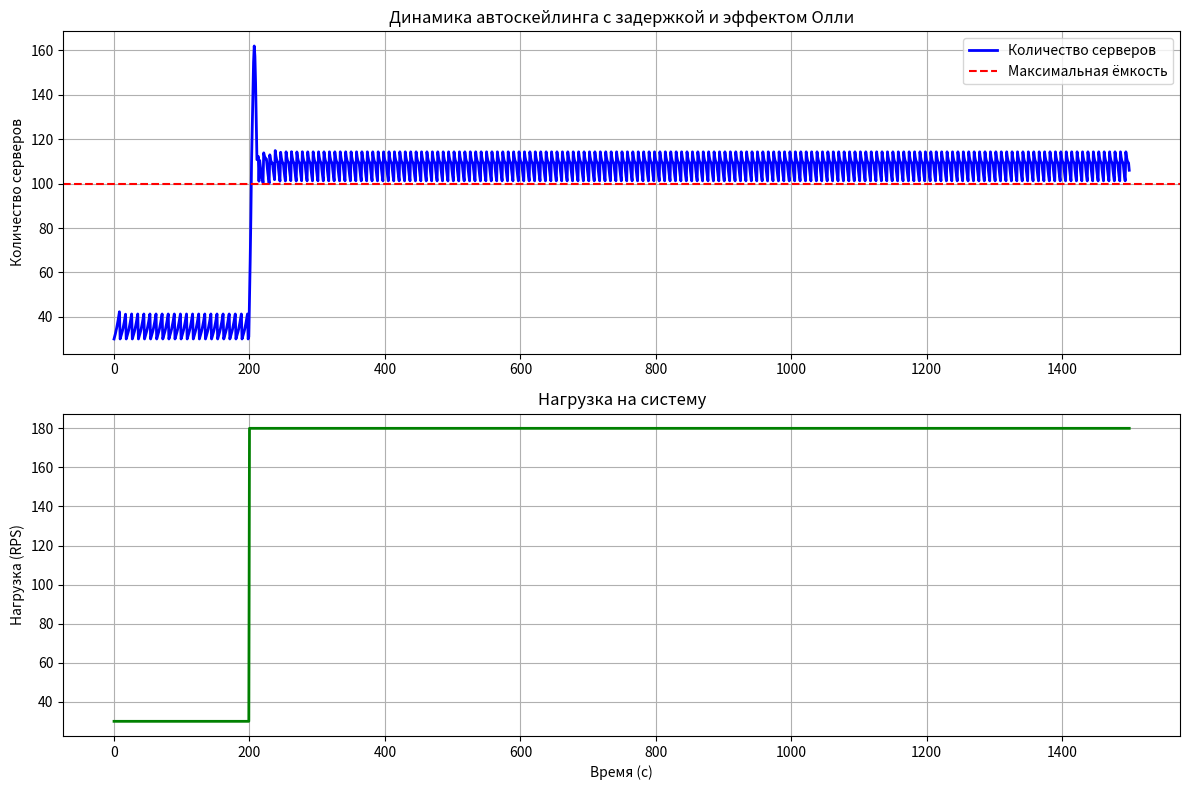
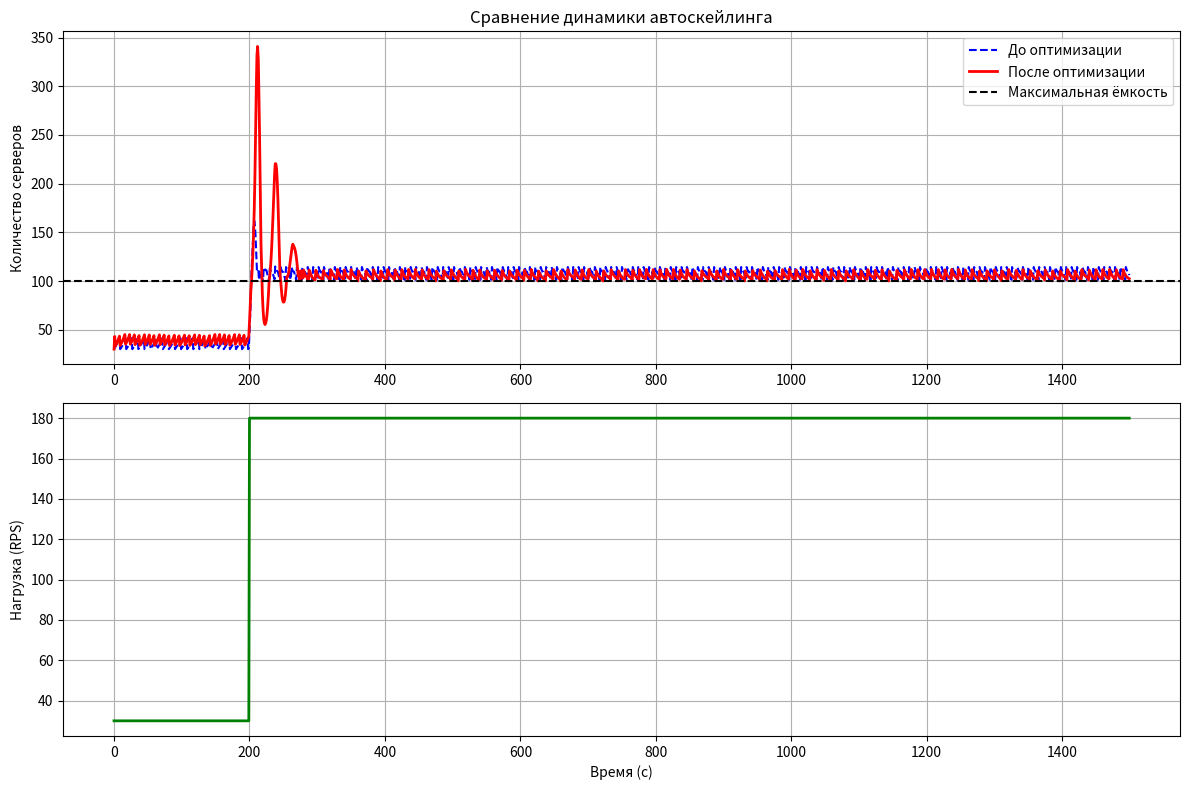

Here is the Python script that generated these plots, in order:
import numpy as np
import matplotlib.pyplot as plt
from scipy.integrate import odeint
from scipy.optimize import minimize
import warnings
warnings.filterwarnings('ignore')

class AutoScalingSimulator:
    def __init__(self, K=100, r=0.1, tau=60, theta=10, A=80, k=5):
        """
        Инициализация параметров системы
        K: максимальная ёмкость (макс. RPS)
        r: скорость реакции автоскейлера
        tau: задержка масштабирования (с)
        theta: порог эффекта Олли
        A: порог загрузки CPU (%)
        k: количество добавляемых серверов за раз
        """
        self.K = K
        self.r = r
        self.tau = tau
        self.theta = theta
        self.A = A
        self.k = k
        self.history = []

    def logistic_growth_with_delay(self, N, t, history_func):
        """Уравнение Хатчинсона с запаздыванием"""
        if t <= self.tau:
            N_delayed = N
        else:
            N_delayed = history_func(t - self.tau)

        # Эффект Олли: если серверов меньше порога, эффективность падает
        olli_factor = max(0, (N - self.theta) / self.K) if self.theta > 0 else 1

        dNdt = self.r * N * olli_factor * (1 - N_delayed / self.K)
        return dNdt

    def simulate(self, T=1000, dt=1, initial_load=30, spike_time=200, spike_magnitude=150):
        """Моделирование автоскейлинга с улучшенной обработкой задержек"""
        time_points = np.arange(0, T, dt)
        N = np.zeros(len(time_points))
        N[0] = initial_load

        load = np.full(len(time_points), initial_load)
        load[spike_time:] = spike_magnitude

        # Гарантируем, что tau — корректное число
        tau = max(1, int(self.tau)) if not np.isnan(self.tau) else 60
        delay_steps = int(tau / dt)

        for i in range(1, len(time_points)):
            t = time_points[i]
            current_load = load[i]

            # Расчёт с учётом задержки
            if i >= delay_steps:
                N_delayed = N[i - delay_steps]
            else:
                N_delayed = initial_load

            # Эффект Олли
            olli_factor = max(0, (N[i-1] - self.theta) / self.K) if self.theta > 0 else 1

            # Уравнение Хатчинсона
            dN = self.r * N[i-1] * olli_factor * (1 - N_delayed / self.K) * dt
            N[i] = max(1, N[i-1] + dN)

            # Автоскейлинг по загрузке CPU
            cpu_usage = (current_load / N[i]) * 100 if N[i] > 0 else 100
            if cpu_usage > self.A and N[i] < self.K:
                N[i] += self.k
            elif cpu_usage < self.A * 0.7 and N[i] > initial_load:
                N[i] = max(initial_load, N[i] - self.k)

        self.history = list(zip(time_points, N, load))
        return time_points, N, load

    def optimize_parameters(self, target_stability_time=400):
        """Автоматическая оптимизация параметров с использованием scipy.optimize"""

        # Целевая функция для минимизации — комбинация стабильности и перелёта
        def objective_function(params):
            # Распаковываем параметры
            r, tau, theta, A, k = params

            # Сохраняем текущие параметры для восстановления
            original_params = {
                'r': self.r,
                'tau': self.tau,
                'theta': self.theta,
                'A': self.A,
                'k': self.k
            }

            # Устанавливаем тестируемые параметры
            self.r = r
            self.tau = tau
            self.theta = theta
            self.A = A
            self.k = k

            try:
                # Запускаем симуляцию с текущими параметрами
                time_points, N, load = self.simulate(
                    T=1500, dt=1,
            initial_load=30,
            spike_time=200,
            spike_magnitude=180
        )

                # Рассчитываем метрики
                stability = self.calculate_stability(N, target_stability_time)
                overshoot = self.calculate_overshoot(N)

                # Комбинация метрик для оптимизации (веса можно настроить)
                # Веса подобраны так, чтобы оба параметра влияли на результат
                objective_value = stability * 0.7 + overshoot * 300 * 0.3

            except:
                # В случае ошибки возвращаем большое значение
                objective_value = 1e6

            # Восстанавливаем оригинальные параметры
            for param, value in original_params.items():
                setattr(self, param, value)

            return objective_value

        # Начальные значения для оптимизации (текущие параметры)
        x0 = [self.r, self.tau, self.theta, self.A, self.k]

        # Границы для параметров
        bounds = [
            (0.05, 0.3),   # r: скорость роста (минимум 0.05, максимум 0.3)
            (10, 100),     # tau: задержка (10–100 секунд)
            (5, 25),       # theta: эффект Олли (5–25 серверов)
            (70, 95),     # A: порог CPU (70–95%)
            (3, 12)       # k: серверов за шаг (3–12)
        ]

        # Запускаем оптимизацию
        result = minimize(
            objective_function,
            x0,
            method='L-BFGS-B',  # метод для ограниченной оптимизации
            bounds=bounds,
            options={'maxiter': 50, 'disp': False}
        )

        if result.success:
            optimal_r, optimal_tau, optimal_theta, optimal_A, optimal_k = result.x
            print("Оптимизация успешна! Найдены оптимальные параметры:")
            print(f"  r (скорость роста): {optimal_r:.3f}")
            print(f"  τ (задержка): {optimal_tau:.0f} с")
            print(f"  θ (эффект Олли): {optimal_theta:.0f}")
            print(f"  A (порог CPU): {optimal_A:.0f}%")
            print(f"  k (серверов за шаг): {optimal_k:.0f}")
            return {
                'r': optimal_r,
                'tau': optimal_tau,
                'theta': optimal_theta,
                'A': optimal_A,
                'k': optimal_k
            }
        else:
            print("Оптимизация не удалась, используем начальные параметры")
            return None

    def calculate_stability(self, N, target_time):
        """Расчёт стабильности системы — дисперсия в установившемся режиме"""
        end_idx = min(int(target_time), len(N) - 1)
        start_idx = max(0, end_idx - 100)

        if start_idx >= end_idx:
            return 1e6

        segment = N[start_idx:end_idx]

        # Фильтруем некорректные значения
        segment_clean = [x for x in segment if not np.isnan(x) and not np.isinf(x) and x >= 0]
        if len(segment_clean) < 10:
            return 1e6

        variance = np.var(segment_clean)
        return min(variance, 1e6)

    def calculate_overshoot(self, N):
        """Расчёт «перелёта» системы"""
        if len(N) < 250:  # ждём достаточно времени после всплеска
            return 0.0

        # Ищем пик после всплеска (после 200 с)
        post_spike = N[200:]
        if len(post_spike) == 0:
            return 0.0
        peak = np.max(post_spike)

        # Установившееся значение — последние 50 точек
        steady = np.mean(N[-50:]) if len(N) >= 50 else np.mean(N)

        if steady <= 0 or peak <= steady or np.isnan(peak) or np.isnan(steady):
            return 0.0

        overshoot = (peak - steady) / steady
        return max(0.0, min(overshoot, 5.0))  # максимум 500 %

    def analyze_olli_effect(self):
        """Анализ воздействия эффекта Олли"""
        if self.theta <= 0:
            return "Эффект Олли не активирован (θ ≤ 0)"

        impact_score = self.theta / self.K * 100
        analysis = f"""
Анализ эффекта Олли:
- Порог θ = {self.theta} серверов
- Влияние на систему: {impact_score:.1f}% от максимальной ёмкости
- Воздействие:
  * При количестве серверов < θ система работает неэффективно
  * Замедляет реакцию на всплески трафика
  * Предотвращает чрезмерное масштабирование при малых нагрузках
  * Создаёт «зону устойчивости» вокруг минимального эффективного размера

Рекомендации:
- Если θ слишком высок: система будет медленно реагировать на всплески
- Если θ слишком низок: эффект незначителен
- Оптимально: θ ≈ 10–20% от K
"""
        return analysis

    def plot_results(self):
        """Визуализация результатов"""
        time_points, N, load = zip(*self.history)

        fig, (ax1, ax2) = plt.subplots(2, 1, figsize=(12, 8))

        ax1.plot(time_points, N, 'b-', linewidth=2, label='Количество серверов')
        ax1.axhline(y=self.K, color='r', linestyle='--', label='Максимальная ёмкость')
        ax1.set_ylabel('Количество серверов')
        ax1.set_title('Динамика автоскейлинга с задержкой и эффектом Олли')
        ax1.legend()
        ax1.grid(True)

        ax2.plot(time_points, load, 'g-', linewidth=2, label='Нагрузка (RPS)')
        ax2.set_ylabel('Нагрузка (RPS)')
        ax2.set_xlabel('Время (с)')
        ax2.set_title('Нагрузка на систему')
        ax2.grid(True)

        plt.tight_layout()
        plt.show()


# Основной блок запуска
if __name__ == "__main__":
    # Начальные параметры — заведомо нестабильная система
    simulator = AutoScalingSimulator(
        K=100,
        r=0.2,   
        tau=5, 
        theta=3, 
        A=100,   
        k=15
    )
    print()
    print(f"1. Исходные параметры системы")
    print(f"  K (максимальная ёмкость): {simulator.K}")
    print(f"  r (скорость роста): {simulator.r:.3f}")
    print(f"  τ (задержка): {simulator.tau:.0f} с")
    print(f"  θ (эффект Олли): {simulator.theta:.0f}")
    print(f"  A (порог CPU): {simulator.A:.0f}%")
    print(f"  k (серверов за шаг): {simulator.k:.0f}")

    time_points, N, load = simulator.simulate(
        T=1500, dt=1,
        initial_load=30,
        spike_time=200,
        spike_magnitude=180
    )
    simulator.plot_results()
    print()
    print(f"2. Эффект Олли")
    print(simulator.analyze_olli_effect())

    print(f"3. Параметры после оптимизации системы")\

     # Автоматическая оптимизация параметров
    optimal_params = simulator.optimize_parameters(target_stability_time=400)

    if optimal_params is not None:
        # Применяем оптимизированные параметры
        simulator.r = optimal_params['r']
        simulator.tau = optimal_params['tau']
        simulator.theta = optimal_params['theta']
        simulator.A = optimal_params['A']
        simulator.k = optimal_params['k']
    else:
        print("Используем начальные параметры для второго запуска")

    time_points_opt, N_opt, load_opt = simulator.simulate(
        T=1500, dt=1,
        initial_load=30,
        spike_time=200,
        spike_magnitude=180
    )

    # Визуализация сравнения
    fig, (ax1, ax2) = plt.subplots(2, 1, figsize=(12, 8))

    ax1.plot(time_points, N, 'b--', linewidth=1.5, label='До оптимизации')
    ax1.plot(time_points_opt, N_opt, 'r-', linewidth=2, label='После оптимизации')
    ax1.axhline(y=simulator.K, color='k', linestyle='--', label='Максимальная ёмкость')
    ax1.set_ylabel('Количество серверов')
    ax1.set_title('Сравнение динамики автоскейлинга')
    ax1.legend()
    ax1.grid(True)

    ax2.plot(time_points, load, 'g-', linewidth=2, label='Нагрузка (RPS)')
    ax2.set_ylabel('Нагрузка (RPS)')
    ax2.set_xlabel('Время (с)')
    ax2.grid(True)

    plt.tight_layout()
    plt.show()
    print()
    print(f"4. Вывод")

    try:
        stability_before = simulator.calculate_stability(N, 400)
        overshoot_before = simulator.calculate_overshoot(N)
        stability_after = simulator.calculate_stability(N_opt, 400)
        overshoot_after = simulator.calculate_overshoot(N_opt)

        print(f"Стабильность до оптимизации: {stability_before:.2f}")
        print(f"Перелёт до оптимизации: {overshoot_before:.2%}")
        print(f"Стабильность после оптимизации: {stability_after:.2f}")
        print(f"Перелёт после оптимизации: {overshoot_after:.2%}")

        # Расчёт улучшения cтабильности
        improvement_stability = (stability_before - stability_after) / stability_before * 100
        # Ограничиваем отрицательные улучшения нулём (улучшения нет)
        improvement_stability = max(0, improvement_stability)
        print(f"Улучшение стабильности: {improvement_stability:.1f}%")

        # Расчёт снижения перелёта
        improvement_overshoot = (overshoot_before - overshoot_after) / overshoot_before * 100
        improvement_overshoot = max(0, improvement_overshoot)
        print(f"Снижение перелёта: {improvement_overshoot:.1f}%")

    except Exception as e:
        print(f"Ошибка при расчёте метрик: {e}")
        print("Стабильность до оптимизации: ошибка расчёта")
        print("Перелёт до оптимизации: ошибка расчёта")
        print("Стабильность после оптимизации: ошибка расчёта")
        print("Перелёт после оптимизации: ошибка расчёта")
        print("Улучшение стабильности: ошибка расчёта")
        print("Снижение перелёта: ошибка расчёта")
